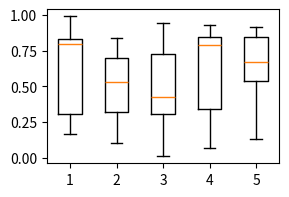

Write Python code to recreate this figure. (Note: this script raises an exception after producing the figure.)
# Modify PYTHONPATH appropriately to find pandas development version.
import matplotlib.pyplot as plt
import numpy as np
import pandas as pd
import sys

print("pandas version = {}, from={}".format(pd.__version__, pd.__file__))
print("python version = {}".format(sys.version))

def is_grid_on(axes):
    """
    From pandas/tests/plotting/common.py._check_grid_settings._is_grid_on

    :return: True if plot has grid on else False
    """
    xoff = all(not g.gridOn
               for g in axes.xaxis.get_major_ticks())
    yoff = all(not g.gridOn
               for g in axes.yaxis.get_major_ticks())
    return not (xoff and yoff)

dataset = np.random.rand(10,5)
df = pd.DataFrame(dataset, columns=['A', 'B', 'C', 'D', 'E'])
figsize=(3,2)

# Matplotlib boxplot
fig = plt.figure(1, figsize=figsize)
ax = fig.add_subplot(111)
bp = ax.boxplot(dataset)
print(f"Figure size (inches) = {fig.figsize}, dpi={fig.dpi}.")
result_plt_boxplot = plt.boxplot(dataset)
fig.savefig('plt_boxplot.png')
plt.show()
assert not is_grid_on(ax)

# Pandas plot(kind='box)
#df = pd.DataFrame(np.random.rand(10, 5), columns=['A', 'B', 'C', 'D', 'E'])

result_plot_kind_box = df.plot(kind='box', figsize=figsize)
plt.show()
result_plot_kind_box.get_figure().savefig('pd_plot_kind_box.png')
assert not is_grid_on(result_plot_kind_box.axes)

# Pandas boxplot
result_boxplot = df.boxplot(return_type='axes', figsize=figsize)
plt.show()
result_boxplot.get_figure().savefig('pd_boxplot.png')
assert not is_grid_on(result_boxplot.axes)
